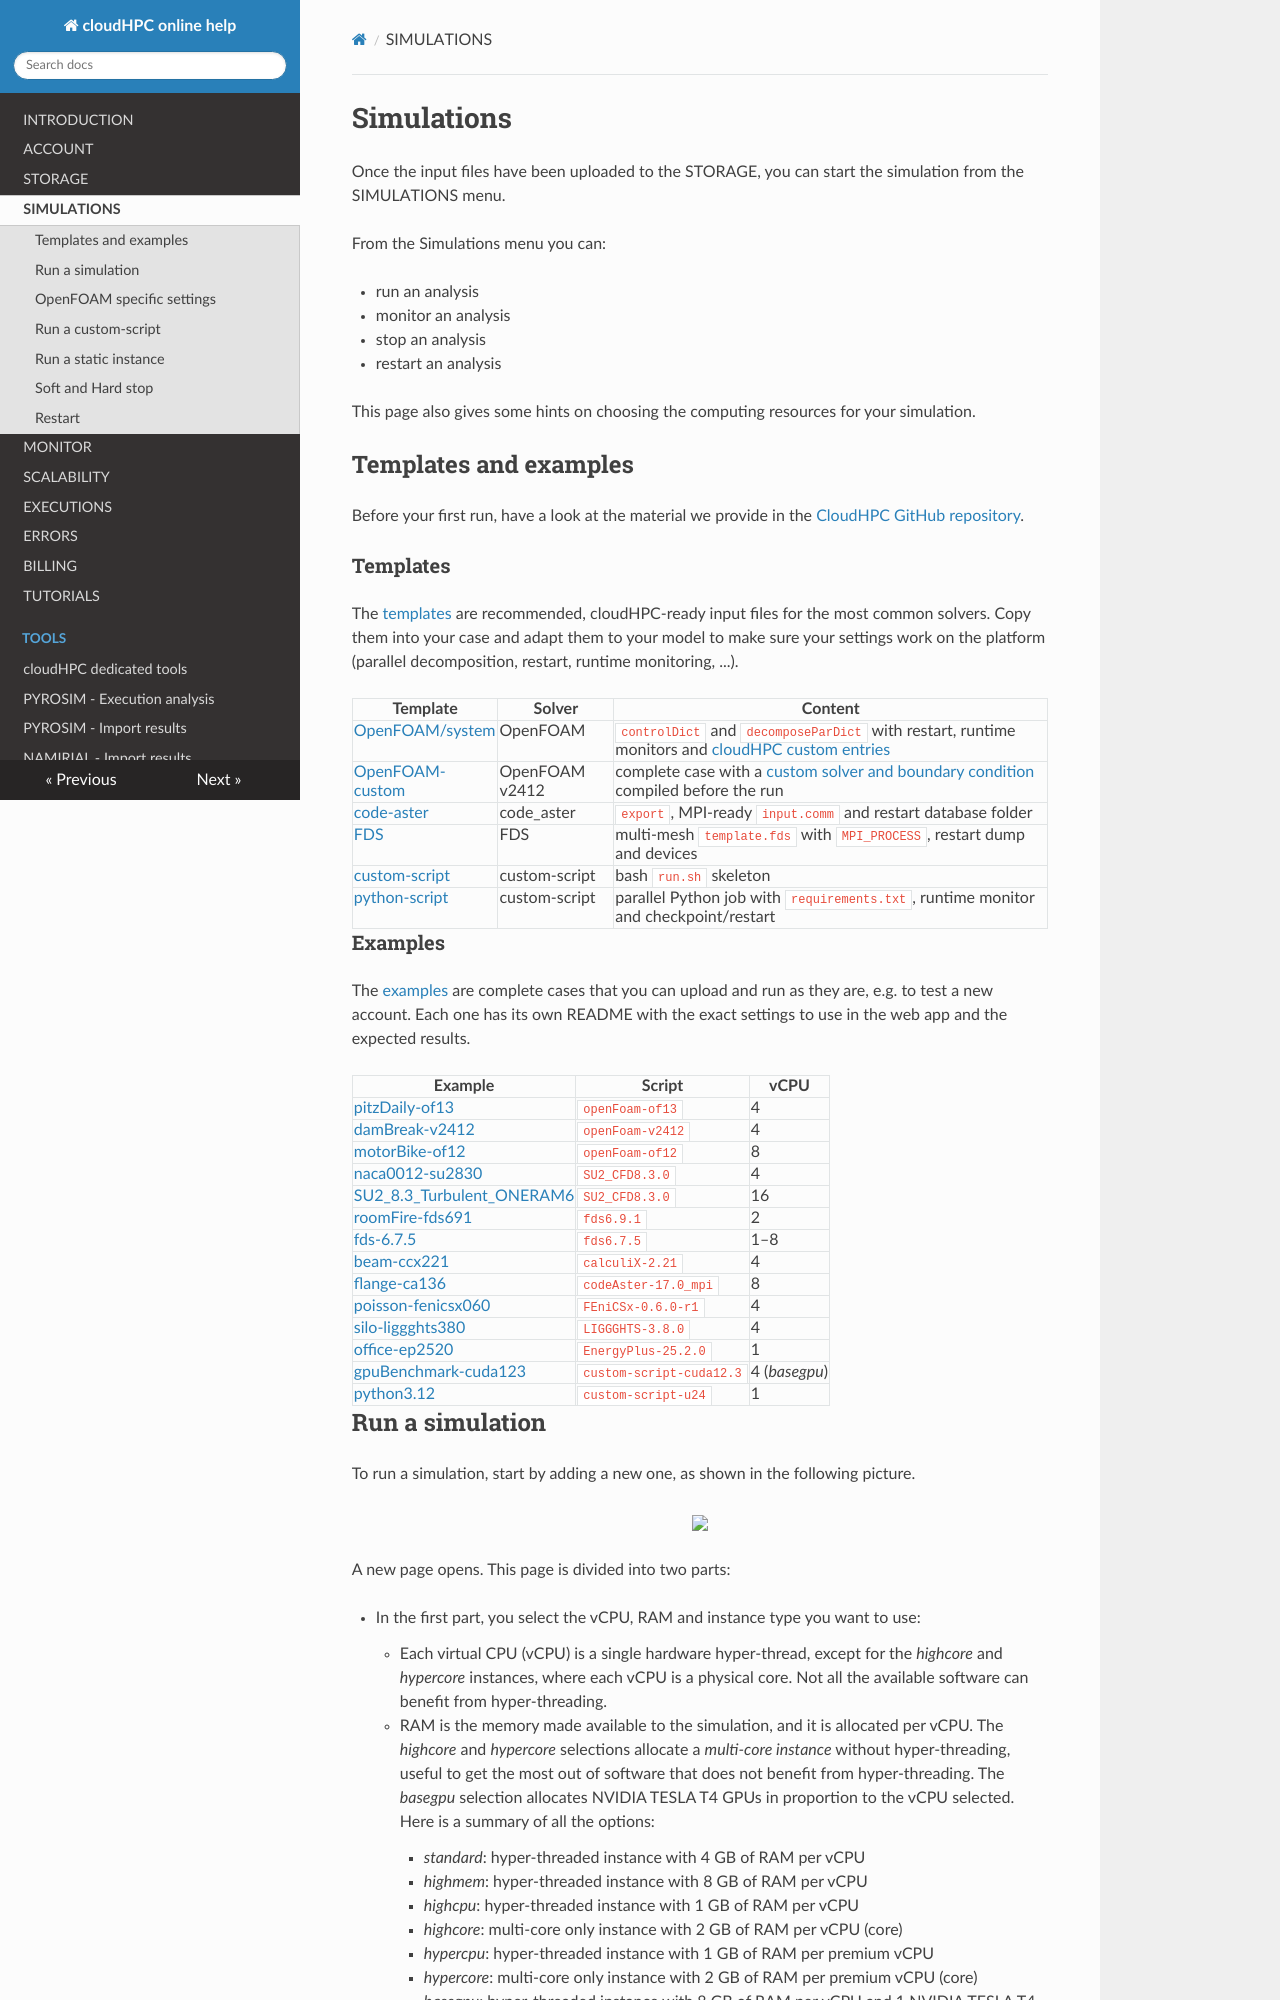

repository: CFD-FEA-SERVICE/CloudHPC · page: simulation/index.html · generator: mkdocs

# Simulations

Once the input files have been uploaded to the STORAGE, you can start the simulation from the SIMULATIONS menu.

From the Simulations menu you can:

* run an analysis

* monitor an analysis

* stop an analysis

* restart an analysis

This page also gives some hints on choosing the computing resources for your simulation.

## Templates and examples
Before your first run, have a look at the material we provide in the [CloudHPC GitHub repository](https://github.com/CFD-FEA-SERVICE/CloudHPC).

### Templates
The [templates](https://github.com/CFD-FEA-SERVICE/CloudHPC/tree/master/template) are recommended, cloudHPC-ready input files for the most common solvers. Copy them into your case and adapt them to your model to make sure your settings work on the platform (parallel decomposition, restart, runtime monitoring, ...).

| Template | Solver | Content |
|---|---|---|
| [OpenFOAM/system](https://github.com/CFD-FEA-SERVICE/CloudHPC/tree/master/template/OpenFOAM/system) | OpenFOAM | `controlDict` and `decomposeParDict` with restart, runtime monitors and [cloudHPC custom entries](#custom_controldict_entries) |
| [OpenFOAM-custom](https://github.com/CFD-FEA-SERVICE/CloudHPC/tree/master/template/OpenFOAM-custom) | OpenFOAM v2412 | complete case with a [custom solver and boundary condition](#custom_openfoam_code) compiled before the run |
| [code-aster](https://github.com/CFD-FEA-SERVICE/CloudHPC/tree/master/template/code-aster) | code_aster | `export`, MPI-ready `input.comm` and restart database folder |
| [FDS](https://github.com/CFD-FEA-SERVICE/CloudHPC/tree/master/template/FDS) | FDS | multi-mesh `template.fds` with `MPI_PROCESS`, restart dump and devices |
| [custom-script](https://github.com/CFD-FEA-SERVICE/CloudHPC/tree/master/template/custom-script) | custom-script | bash `run.sh` skeleton |
| [python-script](https://github.com/CFD-FEA-SERVICE/CloudHPC/tree/master/template/python-script) | custom-script | parallel Python job with `requirements.txt`, runtime monitor and checkpoint/restart |
